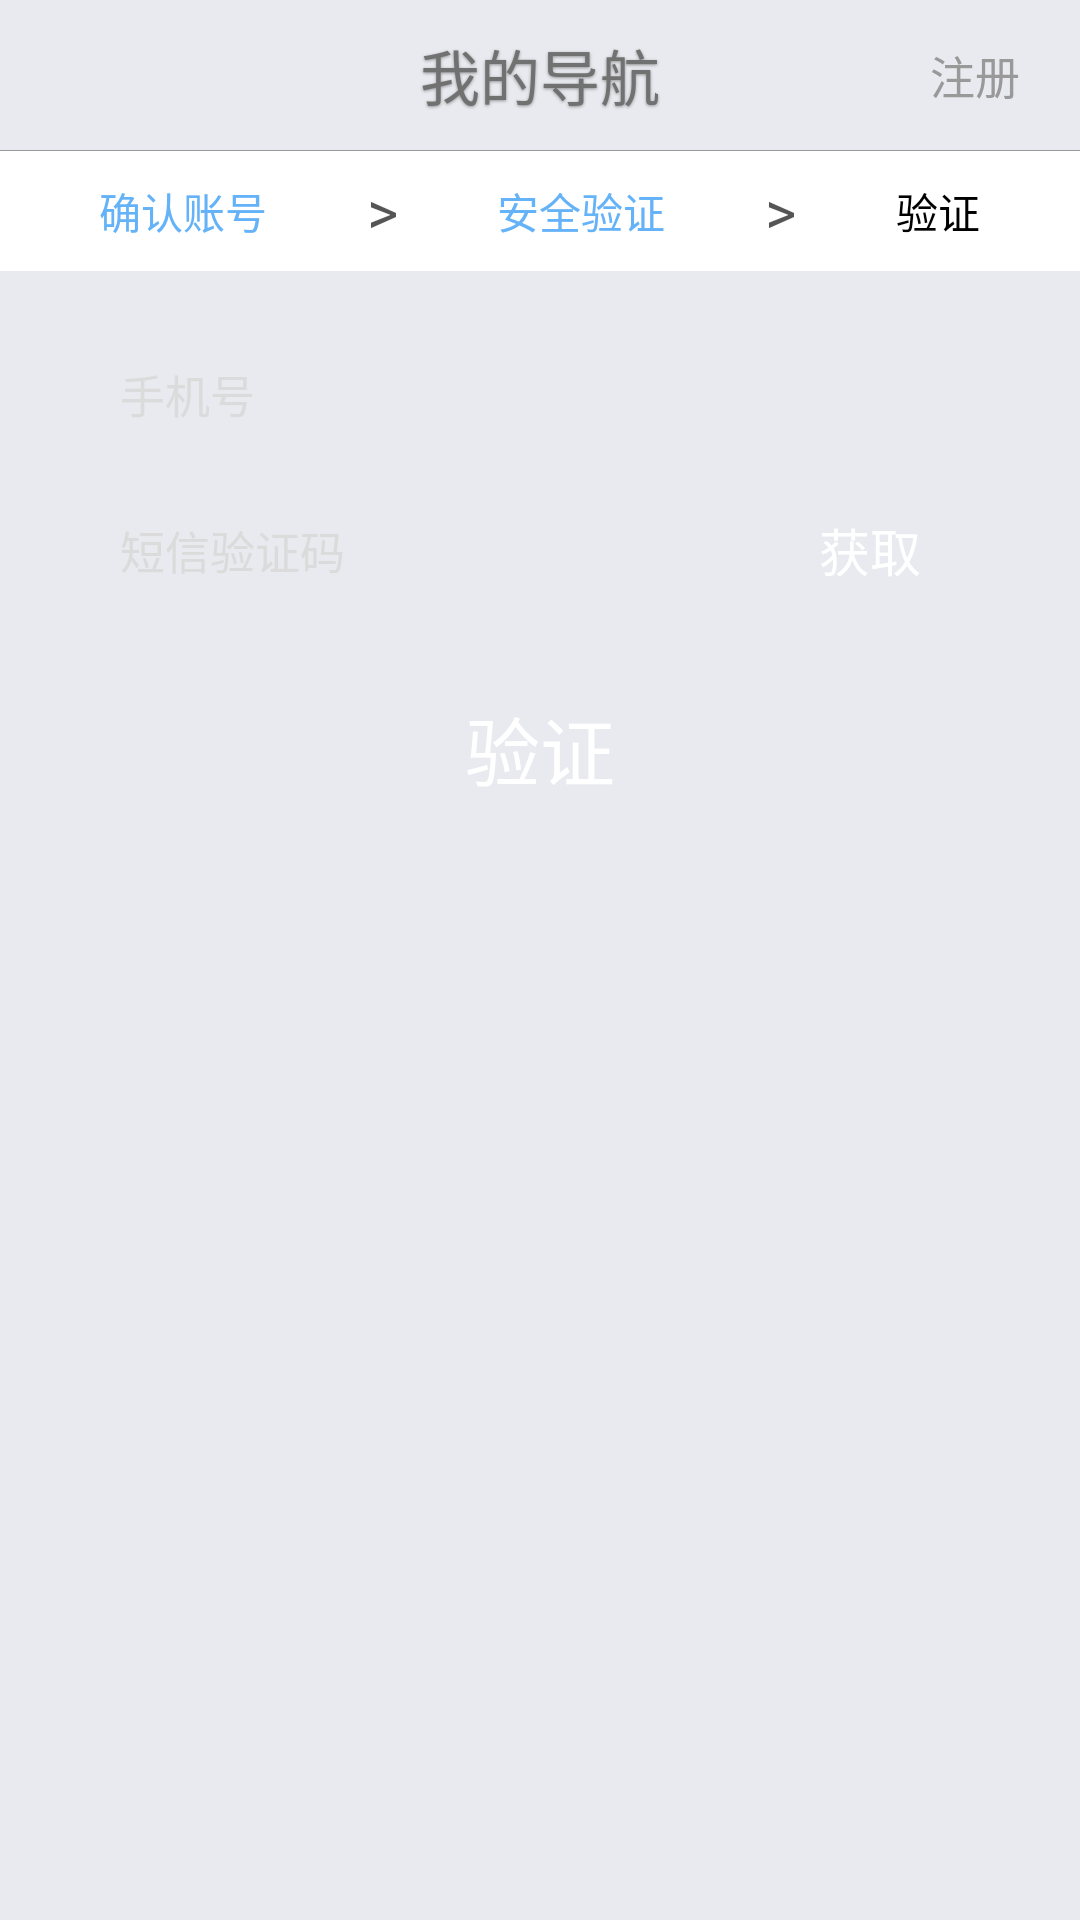

Here is an Android app screen rendered from its layout file. Give the layout XML and the strings, colors and styles it references.
<!-- AndroidManifest.xml: application theme ResourceStyle.default -->
<!-- res/layout/activity_getback_pass.xml -->
<?xml version="1.0" encoding="utf-8"?>
<RelativeLayout xmlns:android="http://schemas.android.com/apk/res/android"
                android:orientation="vertical"
                android:layout_width="match_parent"
                android:layout_height="match_parent"
                android:background="@color/background_color">
    <include
            android:id="@+id/title_view"
            android:layout_width="fill_parent"
            android:layout_height="wrap_content"
            layout="@layout/title_view"/>

    <LinearLayout android:id="@+id/step"
                  android:layout_below="@id/title_view"
                  android:background="@color/white"
                  android:orientation="horizontal"
                  android:gravity="center"
                  android:layout_width="match_parent"
                  android:layout_height="40dp">
        <TextView android:text="确认账号"
                  android:textSize="@dimen/text_size_26"
                  android:gravity="center"
                  android:layout_weight="1"
                  android:textColor="@color/blue"
                  android:layout_width="wrap_content"
                  android:layout_height="wrap_content"/>
        <TextView android:text=">"
                  android:textSize="20sp"
                  android:textColor="@color/transparent_gray"
                  android:layout_width="wrap_content"
                  android:layout_height="wrap_content"/>
        <TextView android:text="安全验证"
                  android:textSize="@dimen/text_size_26"
                  android:gravity="center"
                  android:layout_weight="1"
                  android:textColor="@color/blue"
                  android:layout_width="wrap_content"
                  android:layout_height="wrap_content"/>
        <TextView android:text=">"
                  android:textColor="@color/transparent_gray"
                  android:textSize="20sp"
                  android:layout_width="wrap_content"
                  android:layout_height="wrap_content"/>
        <TextView android:text="验证"
                  android:textSize="@dimen/text_size_26"
                  android:gravity="center"
                  android:layout_weight="1"
                  android:layout_width="wrap_content"
                  android:layout_height="wrap_content"/>
    </LinearLayout>


    <EditText
            android:id="@+id/new_pass"
            android:layout_below="@id/step"
            style="@style/persion_edit_style"
            android:visibility="invisible"
            android:layout_marginTop="20dp"
            android:hint="@string/new_pass"
            android:inputType="textPassword"
            android:singleLine="true"/>

    <EditText
            android:id="@+id/confirm_new_pass"
            android:layout_below="@id/new_pass"
            style="@style/persion_edit_style"
            android:visibility="invisible"
            android:layout_marginTop="10dp"
            android:hint="@string/confirm_new_pass"
            android:inputType="textPassword"
            android:singleLine="true"/>


    <EditText
            android:id="@+id/phone_number"
            android:layout_below="@id/step"
            android:layout_marginTop="20dp"
            style="@style/persion_edit_style"
            android:hint="@string/register_phone_hint"
            android:inputType="phone"
            android:singleLine="true"/>

    <EditText
            android:id="@+id/verify_code"
            android:layout_below="@id/phone_number"
            style="@style/persion_edit_style"
            android:layout_marginTop="10dp"
            android:hint="@string/register_code_hint"
            android:inputType="phone"
            android:singleLine="true"/>

    <Button
            android:id="@+id/get_verify_code"
            android:layout_width="80dp"
            android:layout_height="wrap_content"
            android:layout_alignTop="@id/verify_code"
            android:layout_alignBottom="@id/verify_code"
            android:layout_alignRight="@id/verify_code"
            android:background="@drawable/btn_login"
            android:gravity="center"
            android:singleLine="true"
            android:text="@string/register_get_code"
            android:textColor="@color/white"
            android:textSize="@dimen/text_size_32"/>

    <Button
            android:id="@+id/submit"
            style="@style/persion_login_btn_style"
            android:layout_below="@id/verify_code"
            android:layout_marginBottom="15dp"
            android:layout_marginTop="20dp"
            android:text="@string/verify"/>

</RelativeLayout>
<!-- res/layout/title_view.xml (included above) -->
<?xml version="1.0" encoding="utf-8"?>
<LinearLayout xmlns:android="http://schemas.android.com/apk/res/android"
              android:id="@+id/title_layout"
              android:layout_width="match_parent"
              android:orientation="vertical"
              android:layout_height="50dp">

    <RelativeLayout
            android:id="@+id/back_layout"
            android:layout_width="match_parent"
            android:layout_height="wrap_content">

        <ImageView
                android:id="@+id/back_btn"
                android:layout_width="wrap_content"
                android:layout_height="50dp"
                android:padding="6dp"
                android:src="@drawable/back_img"/>

        <TextView
                android:id="@+id/title"
                android:layout_width="wrap_content"
                android:layout_height="wrap_content"
                android:layout_centerInParent="true"
                android:gravity="center_vertical"
                android:shadowColor="@color/title_inverted_color"
                android:shadowDx="0"
                android:shadowDy="1"
                android:shadowRadius="2"
                android:singleLine="true"
                android:text="我的导航"
                android:textColor="@color/title_text_color"
                android:textSize="@dimen/text_size_36"/>

        <TextView
                android:id="@+id/rightBtn"
                android:layout_width="wrap_content"
                android:layout_height="50dp"
                android:layout_alignParentRight="true"
                android:layout_marginRight="20dp"
                android:gravity="center_vertical"
                android:singleLine="true"
                android:text="注册"
                android:textColor="@color/text_color_nine"
                android:textSize="@dimen/text_size_28"/>
    </RelativeLayout>

    <ImageView
            android:layout_width="match_parent"
            android:background="@color/divider_line"
            android:layout_height="1px"/>

</LinearLayout>
<!-- resources referenced by this layout -->
<resources>
  <color name="background_color">#e9eaef</color>
  <color name="blue">#64b2f8</color>
  <color name="divider_line">#999999</color>
  <color name="text_color_nine">#999999</color>
  <color name="title_inverted_color">#5f000000</color>
  <color name="title_text_color">#717172</color>
  <color name="transparent_gray">#A000</color>
  <color name="white">#ffffff</color>
  <dimen name="text_size_26">14sp</dimen>
  <dimen name="text_size_28">15sp</dimen>
  <dimen name="text_size_32">17sp</dimen>
  <dimen name="text_size_36">20sp</dimen>
  <string name="confirm_new_pass">确认新密码</string>
  <string name="new_pass">新密码</string>
  <string name="register_code_hint">短信验证码</string>
  <string name="register_get_code">获取</string>
  <string name="register_phone_hint">手机号</string>
  <string name="verify">验证</string>
  <style name="persion_edit_style">
          <item name="android:layout_width">match_parent</item>
          <item name="android:layout_height">wrap_content</item>
          <item name="android:layout_centerHorizontal">true</item>
          <item name="android:layout_marginLeft">30dp</item>
          <item name="android:layout_marginRight">30dp</item>
          <item name="android:background">@drawable/bg_edittext</item>
          <item name="android:padding">10dp</item>
          <item name="android:textColor">@color/login_edit_text</item>
          <item name="android:textColorHint">@color/login_edit_hint</item>
          <item name="android:textSize">@dimen/text_size_28</item>
      </style>
  <style name="persion_login_btn_style">
          <item name="android:layout_width">wrap_content</item>
          <item name="android:layout_height">wrap_content</item>
          <item name="android:layout_centerHorizontal">true</item>
          <item name="android:layout_marginLeft">10dp</item>
          <item name="android:layout_marginRight">10dp</item>
          <item name="android:background">@drawable/btn_login_bg</item>
          <item name="android:paddingTop">7dp</item>
          <item name="android:gravity">center_horizontal</item>
          <item name="android:textColor">@color/front_text_white</item>
          <item name="android:textSize">@dimen/text_size_46</item>
      </style>
  <style name="ResourceStyle.default" parent="@style/ResourceStyle">
          <item name="activity_background">@drawable/default_background</item>
          <item name="activity_button_show">@drawable/default_background</item>
      </style>
  <color name="login_edit_text">#4baaff</color>
  <color name="login_edit_hint">#dbdbdb</color>
  <!-- drawable btn_login_bg (drawable) -->
  <?xml version="1.0" encoding="utf-8"?>
  <selector xmlns:android="http://schemas.android.com/apk/res/android">
  
      <item android:drawable="@drawable/btn_login_click" android:state_pressed="true"/>
      <item android:drawable="@drawable/btn_login" android:state_focused="false" android:state_pressed="false"/>
      <item android:drawable="@drawable/btn_login_click" android:state_focused="true"/>
      <item android:drawable="@drawable/btn_login" android:state_focused="false"/>
  
  </selector>
  <color name="front_text_white">#FFFFFF</color>
  <dimen name="text_size_46">25sp</dimen>
  <style name="ResourceStyle">
          <item name="android:windowNoTitle">true</item>
          <item name="activity_background">@android:drawable/screen_background_dark</item>
          <item name="activity_button_show">@android:drawable/gallery_thumb</item>
      </style>
  <!-- drawable btn_login_click: png bitmap (drawable-xhdpi, 1720 bytes) -->
</resources>
